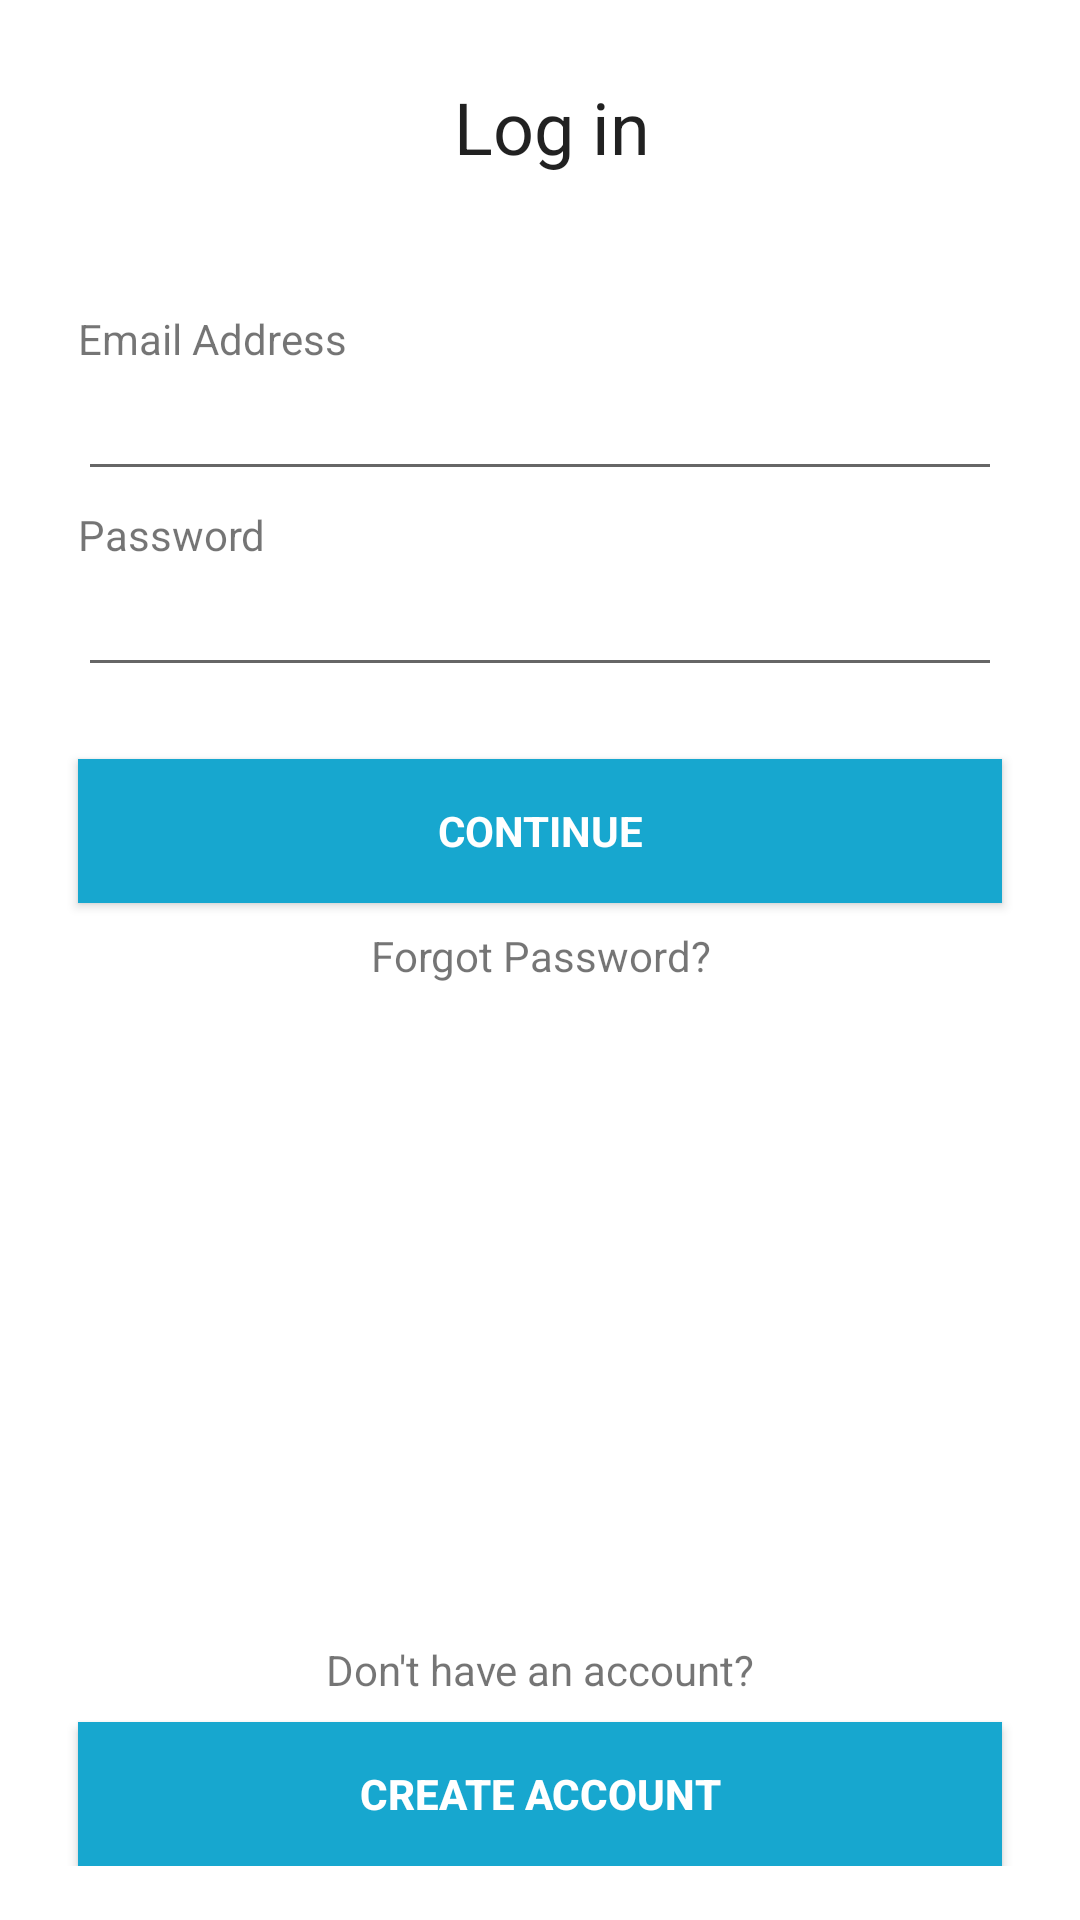

The Android layout XML behind this screen, and the referenced resources:
<!-- AndroidManifest.xml: activity theme AppTheme.NoActionBar -->
<!-- res/layout/activity_login.xml -->
<android.support.constraint.ConstraintLayout xmlns:android="http://schemas.android.com/apk/res/android"
    xmlns:app="http://schemas.android.com/apk/res-auto"
    xmlns:tools="http://schemas.android.com/tools"
    android:id="@+id/linearLayout2"
    android:layout_width="match_parent"
    android:layout_height="match_parent"
    android:background="@android:color/white"
    android:gravity="center_horizontal"
    tools:context="eatec.cookery.LoginActivity"
    tools:layout_editor_absoluteY="25dp">

    

    <android.support.constraint.ConstraintLayout
        android:id="@+id/outerLoginContainer"
        android:layout_width="0dp"
        android:layout_height="wrap_content"
        android:layout_marginEnd="8dp"
        android:layout_marginStart="8dp"
        android:padding="10dp"
        app:layout_constraintEnd_toEndOf="parent"
        app:layout_constraintStart_toStartOf="parent"
        app:layout_constraintTop_toTopOf="parent">


        <AutoCompleteTextView
            android:id="@+id/email"
            android:layout_width="0dp"
            android:layout_height="wrap_content"
            android:layout_marginEnd="8dp"
            android:layout_marginStart="8dp"
            android:layout_marginTop="64dp"
            android:inputType="textEmailAddress"
            android:maxLines="1"
            android:singleLine="true"
            app:layout_constraintEnd_toEndOf="parent"
            app:layout_constraintStart_toStartOf="parent"
            app:layout_constraintTop_toBottomOf="@+id/signinText" />

        <Button
            android:id="@+id/email_sign_in_button"
            style="?android:textAppearanceSmall"
            android:layout_width="0dp"
            android:layout_height="wrap_content"
            android:layout_marginEnd="8dp"
            android:layout_marginStart="8dp"
            android:layout_marginTop="24dp"
            android:background="@color/genericButtonColor"
            android:text="Continue"
            android:textColor="@android:color/white"
            android:textStyle="bold"
            app:layout_constraintEnd_toEndOf="parent"
            app:layout_constraintHorizontal_bias="0.0"
            app:layout_constraintStart_toStartOf="parent"
            app:layout_constraintTop_toBottomOf="@+id/password" />

        <EditText
            android:id="@+id/password"
            android:layout_width="0dp"
            android:layout_height="wrap_content"
            android:layout_marginEnd="8dp"
            android:layout_marginStart="8dp"
            android:layout_marginTop="24dp"
            android:imeActionId="6"
            android:imeActionLabel="@string/action_sign_in_short"
            android:imeOptions="actionUnspecified"
            android:inputType="textPassword"
            android:maxLines="1"
            android:singleLine="true"
            app:layout_constraintEnd_toEndOf="parent"
            app:layout_constraintStart_toStartOf="parent"
            app:layout_constraintTop_toBottomOf="@+id/email" />

        <TextView
            android:id="@+id/passwordTV"
            android:layout_width="wrap_content"
            android:layout_height="wrap_content"
            android:layout_marginStart="8dp"
            android:text="Password"
            app:layout_constraintBottom_toTopOf="@+id/password"
            app:layout_constraintStart_toStartOf="parent" />

        <TextView
            android:id="@+id/emailTV"
            android:layout_width="wrap_content"
            android:layout_height="wrap_content"
            android:layout_marginStart="8dp"
            android:text="Email Address"
            app:layout_constraintBottom_toTopOf="@+id/email"
            app:layout_constraintStart_toStartOf="parent" />

        <TextView
            android:id="@+id/signinText"
            android:layout_width="wrap_content"
            android:layout_height="wrap_content"
            android:layout_marginStart="8dp"
            android:layout_marginTop="16dp"
            android:text="Log in"
            android:textAlignment="center"
            android:textAppearance="@style/TextAppearance.AppCompat.Headline"
            app:layout_constraintEnd_toEndOf="parent"
            app:layout_constraintStart_toStartOf="parent"
            app:layout_constraintTop_toTopOf="parent" />

        <TextView
            android:id="@+id/PasswordForgot"
            android:layout_width="wrap_content"
            android:layout_height="wrap_content"
            android:layout_marginEnd="8dp"
            android:layout_marginStart="8dp"
            android:layout_marginTop="8dp"
            android:text="Forgot Password?"
            android:textAlignment="center"
            app:layout_constraintBottom_toBottomOf="parent"
            app:layout_constraintEnd_toEndOf="parent"
            app:layout_constraintStart_toStartOf="parent"
            app:layout_constraintTop_toBottomOf="@+id/email_sign_in_button" />


    </android.support.constraint.ConstraintLayout>

    <android.support.constraint.ConstraintLayout
        android:id="@+id/createAccountOuterContainer"
        android:layout_width="0dp"
        android:layout_height="wrap_content"
        android:layout_marginBottom="8dp"
        android:layout_marginEnd="8dp"
        android:layout_marginStart="8dp"
        android:padding="10dp"
        app:layout_constraintBottom_toBottomOf="parent"
        app:layout_constraintEnd_toEndOf="parent"
        app:layout_constraintStart_toStartOf="parent">

        <Button
            android:id="@+id/createAccountButton"
            android:layout_width="0dp"
            android:layout_height="wrap_content"
            android:layout_marginEnd="8dp"
            android:layout_marginStart="8dp"
            android:layout_marginTop="8dp"
            android:background="@color/genericButtonColor"
            android:onClick="openCreateAccount"
            android:text="Create Account"
            android:textColor="@android:color/white"
            android:textStyle="bold"
            app:layout_constraintEnd_toEndOf="parent"
            app:layout_constraintStart_toStartOf="parent"
            app:layout_constraintTop_toBottomOf="@+id/createAccountButtonText" />

        <TextView
            android:id="@+id/createAccountButtonText"
            android:layout_width="wrap_content"
            android:layout_height="wrap_content"
            android:layout_marginEnd="8dp"
            android:layout_marginStart="8dp"
            android:layout_marginTop="8dp"
            android:text="Don't have an account?"
            android:textAlignment="center"
            app:layout_constraintEnd_toEndOf="parent"
            app:layout_constraintStart_toStartOf="parent"
            app:layout_constraintTop_toTopOf="parent" />

    </android.support.constraint.ConstraintLayout>

</android.support.constraint.ConstraintLayout>
<!-- resources referenced by this layout -->
<resources>
  <color name="genericButtonColor">#17a7cf</color>
  <string name="action_sign_in_short">Sign in</string>
  <style name="AppTheme.NoActionBar">
          <item name="windowActionBar">false</item>
          <item name="windowNoTitle">true</item>
          <item name="android:statusBarColor">@android:color/background_dark</item>
      </style>
</resources>
